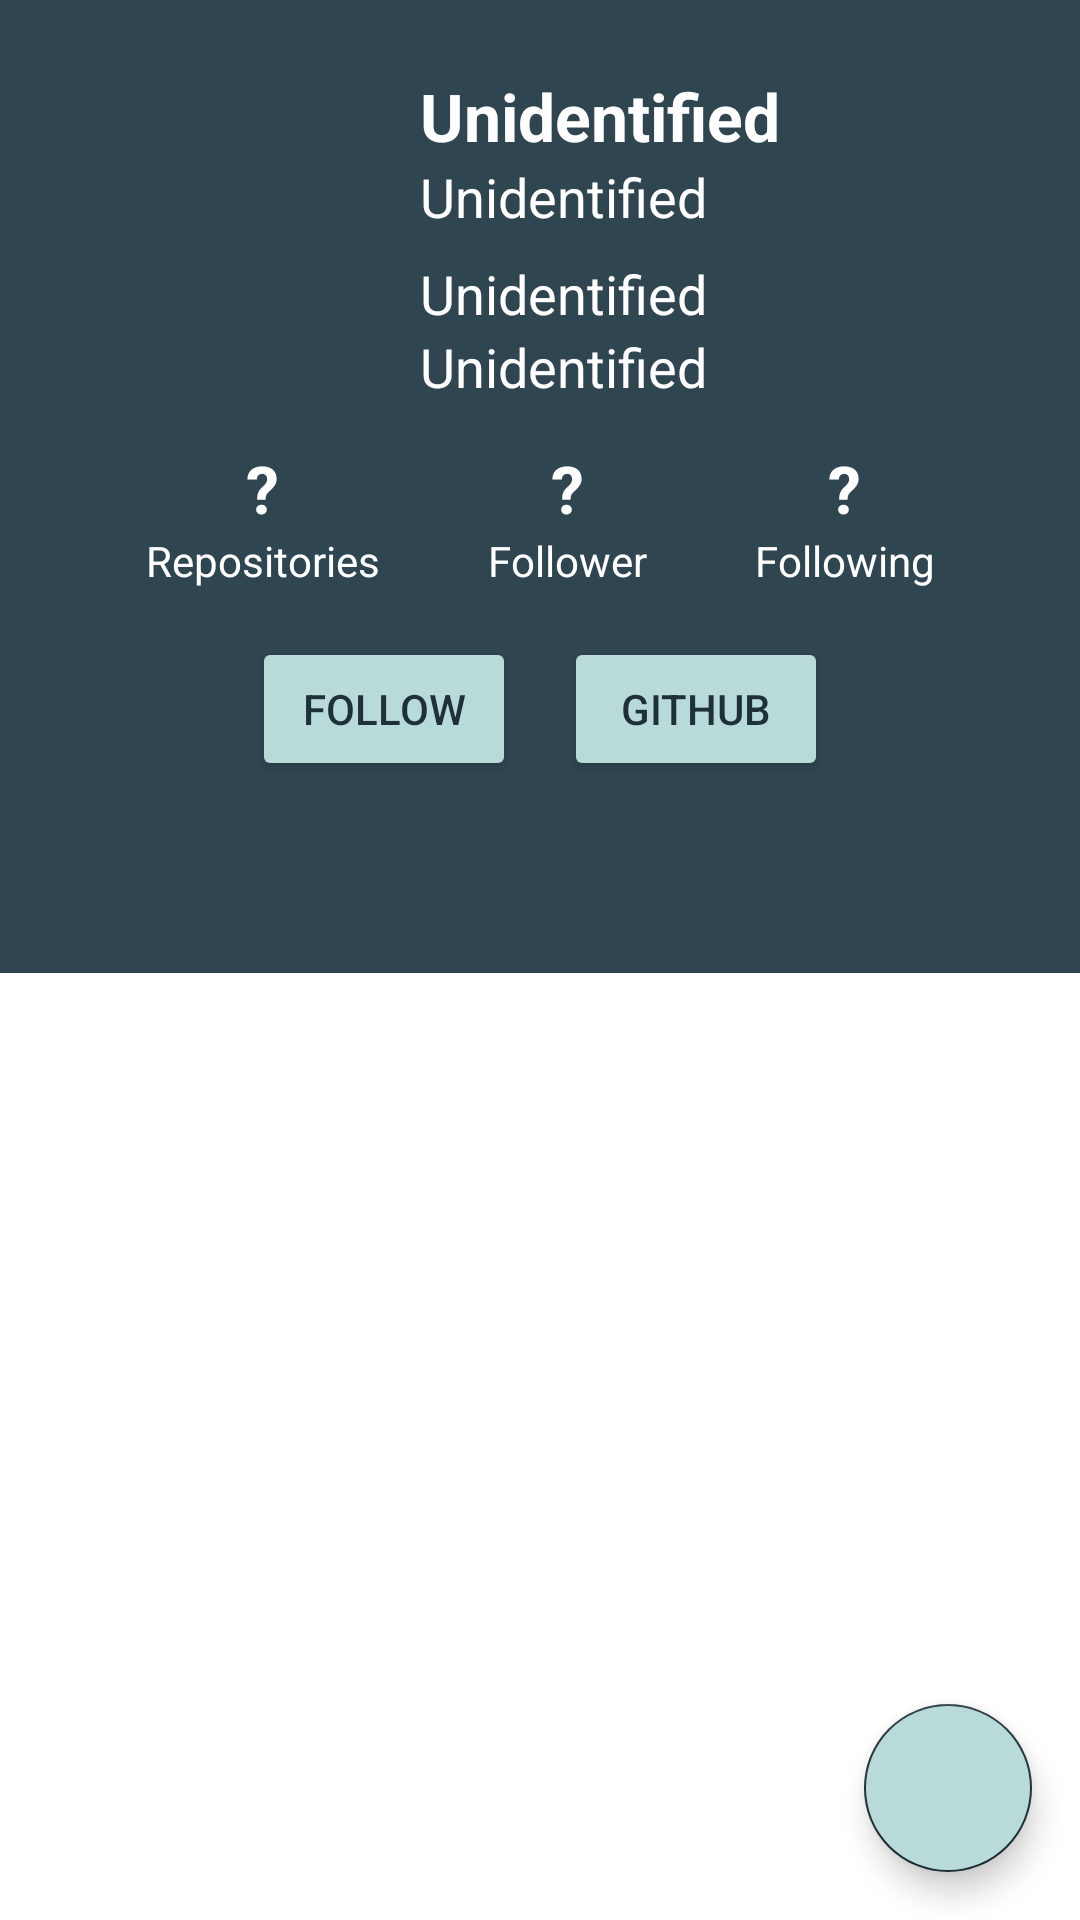

Write the Android layout XML for this screen, with the resource values it uses.
<!-- AndroidManifest.xml: application theme Theme.GithubUserApplication -->
<!-- res/layout/activity_detail.xml -->
<?xml version="1.0" encoding="utf-8"?>
<androidx.constraintlayout.widget.ConstraintLayout xmlns:android="http://schemas.android.com/apk/res/android"
    xmlns:app="http://schemas.android.com/apk/res-auto"
    xmlns:tools="http://schemas.android.com/tools"
    android:layout_width="match_parent"
    android:layout_height="match_parent"
    tools:context=".ui.DetailActivity"
    style="@style/Panel">

    <ImageView
        android:id="@+id/avatar_img"
        style="@style/AvatarIcon"
        android:layout_marginStart="16dp"
        android:layout_marginTop="24dp"
        app:layout_constraintBottom_toBottomOf="parent"
        app:layout_constraintEnd_toEndOf="parent"
        app:layout_constraintHorizontal_bias="0.0"
        app:layout_constraintStart_toStartOf="parent"
        app:layout_constraintTop_toTopOf="parent"
        app:layout_constraintVertical_bias="0.0"
        android:contentDescription="@string/avatar_icon"
        android:src="@drawable/ic_no_accounts"
        />

    <TextView
        android:textColor="@android:color/white"
        android:id="@+id/name"
        style="@style/TextTitle"
        android:layout_width="0dp"
        android:layout_height="wrap_content"
        android:layout_marginStart="16dp"
        android:layout_marginEnd="16dp"
        app:layout_constraintBottom_toTopOf="@+id/username"
        app:layout_constraintEnd_toEndOf="parent"
        app:layout_constraintHorizontal_bias="1.0"
        app:layout_constraintStart_toEndOf="@+id/avatar_img"
        app:layout_constraintTop_toTopOf="@+id/avatar_img"
        android:text="@string/temp_title"
        android:textAlignment="textStart"
        android:singleLine="true"
        android:ellipsize="marquee"
        />

    <TextView
        android:textColor="@android:color/white"
        android:id="@+id/username"
        style="@style/TextSubtitle"
        android:layout_width="0dp"
        android:layout_height="wrap_content"
        android:layout_marginEnd="16dp"
        app:layout_constraintEnd_toEndOf="parent"
        app:layout_constraintStart_toStartOf="@+id/name"
        app:layout_constraintTop_toBottomOf="@+id/name"
        android:text="@string/temp_subtitle"
        android:textAlignment="textStart"
        android:singleLine="true"
        android:ellipsize="marquee"
         />

    <TextView
        android:textColor="@android:color/white"
        android:id="@+id/company"
        style="@style/TextSubtitle"
        android:layout_width="0dp"
        android:layout_height="wrap_content"
        android:layout_marginTop="8dp"
        android:layout_marginEnd="16dp"
        app:layout_constraintEnd_toEndOf="parent"
        app:layout_constraintHorizontal_bias="0.0"
        app:layout_constraintStart_toStartOf="@+id/username"
        app:layout_constraintTop_toBottomOf="@+id/username"
        android:ellipsize="marquee"
        android:singleLine="true"
        android:text="@string/temp_company"
        android:textAlignment="textStart"
         />

    <TextView
        android:textColor="@android:color/white"
        android:id="@+id/location"
        style="@style/TextSubtitle"
        android:layout_width="0dp"
        android:layout_height="wrap_content"
        android:layout_marginEnd="16dp"
        app:layout_constraintEnd_toEndOf="parent"
        app:layout_constraintHorizontal_bias="0.0"
        app:layout_constraintStart_toStartOf="@+id/company"
        app:layout_constraintTop_toBottomOf="@+id/company"
        android:singleLine="true"
        android:text="@string/temp_location"
        android:textAlignment="textStart"
        android:ellipsize="marquee"
         />

    <LinearLayout
        android:id="@+id/linearLayout2"
        android:layout_width="wrap_content"
        android:layout_height="wrap_content"
        android:layout_marginTop="16dp"
        android:orientation="horizontal"
        app:layout_constraintEnd_toEndOf="parent"
        app:layout_constraintStart_toStartOf="parent"
        app:layout_constraintTop_toBottomOf="@+id/avatar_img">

        <LinearLayout
            android:layout_width="wrap_content"
            android:layout_height="wrap_content"
            android:layout_marginLeft="@dimen/panel_hor_margin"
            android:layout_marginRight="@dimen/panel_hor_margin"
            android:gravity="center"
            android:orientation="vertical">

            <TextView
                android:textColor="@android:color/white"
                android:id="@+id/num_of_repo"
                style="@style/TextTitle"
                android:layout_width="wrap_content"
                android:layout_height="wrap_content"
                android:text="@string/temp_repository" />

            <TextView
                android:textColor="@android:color/white"
                style="@style/TextParagraph"
                android:layout_width="wrap_content"
                android:layout_height="wrap_content"
                android:text="@string/repository" />

        </LinearLayout>

        <LinearLayout
            android:layout_width="wrap_content"
            android:layout_height="wrap_content"
            android:layout_marginLeft="@dimen/panel_hor_margin"
            android:layout_marginRight="@dimen/panel_hor_margin"
            android:gravity="center"
            android:orientation="vertical">

            <TextView
                android:textColor="@android:color/white"
                android:id="@+id/followers"
                style="@style/TextTitle"
                android:layout_width="wrap_content"
                android:layout_height="wrap_content"
                android:text="@string/temp_follower" />

            <TextView
                android:textColor="@android:color/white"
                style="@style/TextParagraph"
                android:layout_width="wrap_content"
                android:layout_height="wrap_content"
                android:text="@string/followers" />

        </LinearLayout>

        <LinearLayout
            android:layout_width="wrap_content"
            android:layout_height="wrap_content"
            android:layout_marginLeft="@dimen/panel_hor_margin"
            android:layout_marginRight="@dimen/panel_hor_margin"
            android:gravity="center"
            android:orientation="vertical">

            <TextView
                android:textColor="@android:color/white"
                android:id="@+id/followings"
                style="@style/TextTitle"
                android:layout_width="wrap_content"
                android:layout_height="wrap_content"
                android:text="@string/temp_following" />

            <TextView
                android:textColor="@android:color/white"
                style="@style/TextParagraph"
                android:layout_width="wrap_content"
                android:layout_height="wrap_content"
                android:text="@string/followings" />

        </LinearLayout>

    </LinearLayout>

    <LinearLayout
        android:id="@+id/linearLayout"
        android:layout_width="wrap_content"
        android:layout_height="wrap_content"
        android:layout_marginTop="16dp"
        android:orientation="horizontal"
        app:layout_constraintEnd_toEndOf="parent"
        app:layout_constraintStart_toStartOf="parent"
        app:layout_constraintTop_toBottomOf="@+id/linearLayout2">

        <Button
            style="@style/Button.LightColor"
            android:id="@+id/follow_btn"
            android:layout_width="wrap_content"
            android:layout_height="wrap_content"
            android:layout_marginLeft="@dimen/button_hor_margin"
            android:layout_marginRight="@dimen/button_hor_margin"
            android:text="@string/follow" />

        <Button
            style="@style/Button.LightColor"
            android:id="@+id/github_btn"
            android:layout_width="wrap_content"
            android:layout_height="wrap_content"
            android:layout_marginLeft="@dimen/button_hor_margin"
            android:layout_marginRight="@dimen/button_hor_margin"
            android:text="@string/github" />

    </LinearLayout>

    <com.google.android.material.tabs.TabLayout
        android:id="@+id/followerTabs"
        android:layout_width="match_parent"
        android:layout_height="wrap_content"
        android:layout_marginTop="16dp"
        style="@style/Panel.Tab.Switcher"
        app:layout_constraintBottom_toBottomOf="parent"
        app:layout_constraintEnd_toEndOf="parent"
        app:layout_constraintStart_toStartOf="parent"
        app:layout_constraintTop_toBottomOf="@+id/linearLayout"
        app:layout_constraintVertical_bias="0.0"
        app:tabTextColor="@android:color/white" />

    <androidx.viewpager2.widget.ViewPager2
        android:id="@+id/followerPager"
        android:layout_width="0dp"
        style="@style/Panel.Tab"
        android:layout_height="0dp"
        app:layout_constraintBottom_toBottomOf="parent"
        app:layout_constraintEnd_toEndOf="parent"
        app:layout_constraintStart_toStartOf="parent"
        app:layout_constraintTop_toBottomOf="@+id/followerTabs" />

    <com.google.android.material.floatingactionbutton.FloatingActionButton
        android:id="@+id/favorite_btn"
        android:layout_width="wrap_content"
        android:layout_height="wrap_content"
        android:layout_marginEnd="16dp"
        android:layout_marginBottom="16dp"
        android:backgroundTint="@color/light_green"
        android:src="@drawable/ic_favorite"
        app:layout_constraintBottom_toBottomOf="parent"
        app:layout_constraintEnd_toEndOf="parent" />

    <ProgressBar
        android:visibility="gone"
        android:id="@+id/progressbar"
        style="?android:attr/progressBarStyle"
        android:layout_width="wrap_content"
        android:layout_height="wrap_content"
        app:layout_constraintBottom_toBottomOf="@+id/followerPager"
        app:layout_constraintEnd_toEndOf="@+id/followerPager"
        app:layout_constraintStart_toStartOf="parent"
        app:layout_constraintTop_toBottomOf="@+id/followerTabs"
        tools:visibility="visible" />

</androidx.constraintlayout.widget.ConstraintLayout>
<!-- resources referenced by this layout -->
<resources>
  <color name="light_green">#B8DBD9</color>
  <dimen name="button_hor_margin">8dp</dimen>
  <dimen name="panel_hor_margin">18dp</dimen>
  <string name="avatar_icon">Avatar Icon</string>
  <string name="follow">Follow</string>
  <string name="followers">Follower</string>
  <string name="followings">Following</string>
  <string name="github">GitHub</string>
  <string name="repository">Repositories</string>
  <string name="temp_company">Unidentified</string>
  <string name="temp_follower">\?</string>
  <string name="temp_following">\?</string>
  <string name="temp_location">Unidentified</string>
  <string name="temp_repository">\?</string>
  <string name="temp_subtitle">Unidentified</string>
  <string name="temp_title">Unidentified</string>
  <style name="AvatarIcon">
          <item name="android:layout_width">108dp</item>
          <item name="android:layout_height">108dp</item>
      </style>
  <style name="Button.LightColor" parent="ThemeOverlay.AppCompat.DayNight">
          <item name="backgroundTint">@color/light_green</item>
          <item name="colorAccent">@color/light_green</item>
          <item name="android:textColor">@color/darker_green</item>
      </style>
  <style name="Panel">
          <item name="android:background">?attr/colorPrimary</item>
          <item name="android:textColor">@color/white</item>
      </style>
  <style name="Panel.Tab">
          <item name="android:background">@color/white</item>
      </style>
  <style name="Panel.Tab.Switcher">
          <item name="android:background">?attr/colorPrimary</item>
          <item name="tabIndicatorColor">@color/light_green</item>
          <item name="tabIndicatorHeight">@dimen/tab_indicator_height</item>
      </style>
  <style name="TextParagraph">
          <item name="android:textSize">@dimen/text_small</item>
      </style>
  <style name="TextSubtitle">
          <item name="android:textSize">@dimen/text_medium</item>
      </style>
  <style name="TextTitle">
          <item name="android:textSize">@dimen/text_large</item>
          <item name="android:textStyle">bold</item>
          <item name="android:textColor">@color/black</item>
      </style>
  <style name="Theme.GithubUserApplication" parent="Theme.MaterialComponents.DayNight.DarkActionBar">
          <item name="android:forceDarkAllowed" tools:targetApi="q">false</item>
  
          
          <item name="colorPrimary">@color/dark_green</item>
          <item name="colorPrimaryVariant">@color/dark_green</item>
          <item name="colorOnPrimary">@color/white</item>
  
          
          <item name="colorSecondary">@color/darker_green</item>
          <item name="colorSecondaryVariant">@color/darker_green</item>
          <item name="colorOnSecondary">@color/white</item>
  
          <item name="colorAccent">@color/darker_green</item>
  
          <item name="android:statusBarColor" tools:targetApi="l">?attr/colorSecondary</item>
      </style>
  <color name="darker_green">#FF1E3039</color>
  <color name="white">#FFFFFFFF</color>
  <dimen name="tab_indicator_height">8dp</dimen>
  <dimen name="text_small">14sp</dimen>
  <dimen name="text_medium">18sp</dimen>
  <dimen name="text_large">22sp</dimen>
  <color name="black">#FF000000</color>
  <color name="dark_green">#FF2F4550</color>
</resources>
